Labelled photos from "plant_diseases", an image-classification folder in Aomitoo/Plant-Project. The possible labels are: alternaria leaf blight, anthocyanosis, anthracnose, aphid, aphid effects, ascochyta blight, bacterial spot, black chaff, black rot, black spots, botrytis cinerea, burn, downy mildew, dry rot, edema, grey mold, healthy, late blight, leaf deformation, leaf miners, loss of foliage turgor, marginal leaf necrosis, mealybug, mechanical damage, mosaic virus, nutrient deficiency, powdery mildew, rust, scale, shot hole, sooty mold, spider mite, thrips, whitefly, wilting.

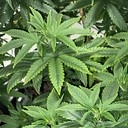
Label: nutrient deficiency

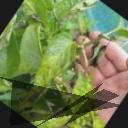
Label: bacterial spot

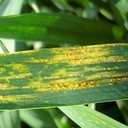
Label: rust

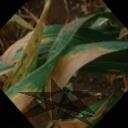
Label: black chaff

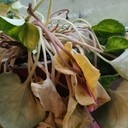
Label: loss of foliage turgor

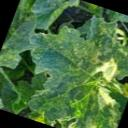
Label: downy mildew
